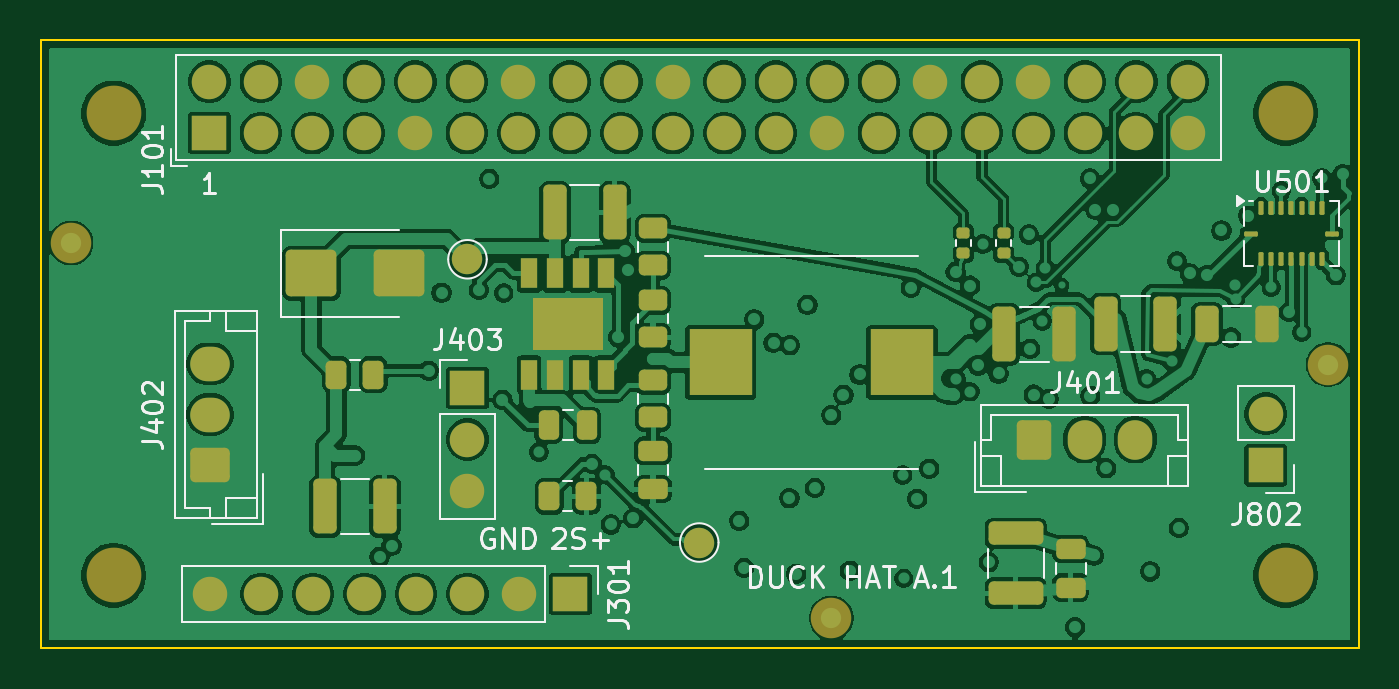
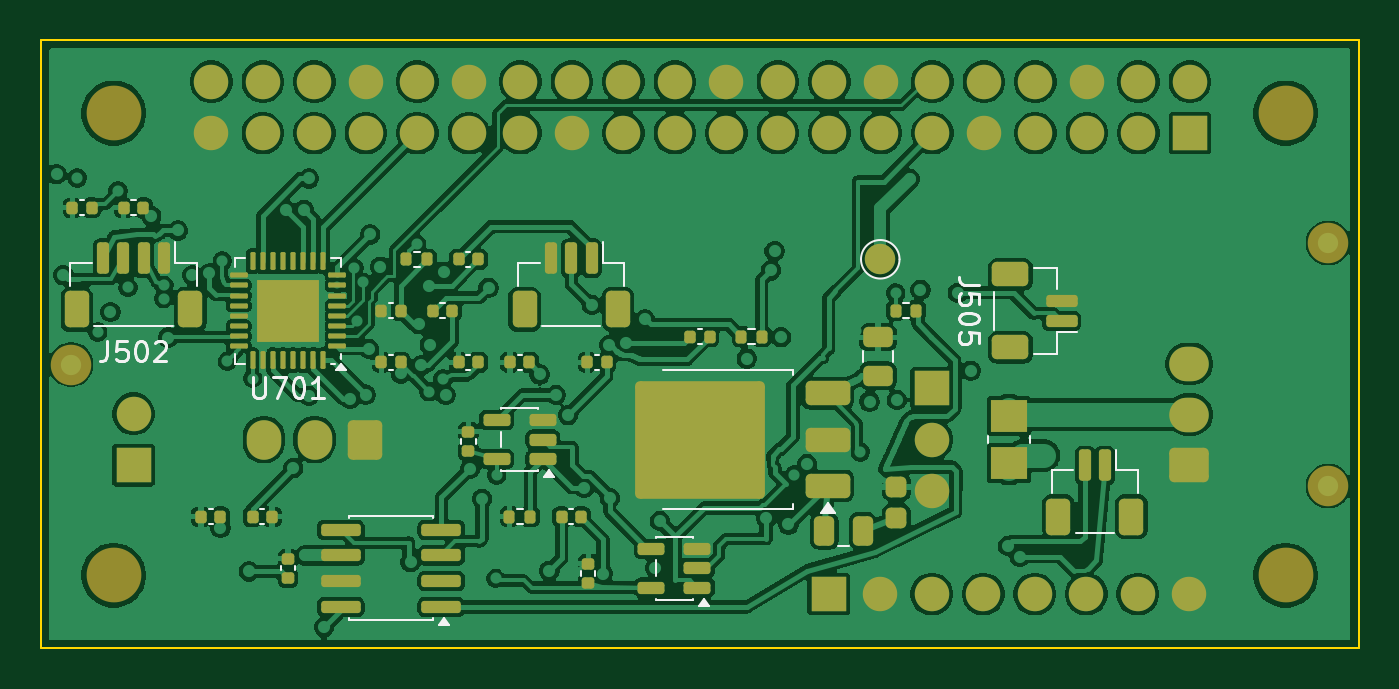
Circuit board: 9 layer files. Board 65.0 x 30.0 mm.
- bottom_copper: custom_hat_rev_a-B_Cu.gbl (284826 bytes)
- bottom_mask: custom_hat_rev_a-B_Mask.gbs (8356 bytes)
- paste: custom_hat_rev_a-B_Paste.gbp (6372 bytes)
- bottom_silk: custom_hat_rev_a-B_Silkscreen.gbo (14397 bytes)
- outline: custom_hat_rev_a-Edge_Cuts.gm1 (740 bytes)
- top_copper: custom_hat_rev_a-F_Cu.gtl (238616 bytes)
- top_mask: custom_hat_rev_a-F_Mask.gts (6224 bytes)
- paste: custom_hat_rev_a-F_Paste.gtp (3819 bytes)
- top_silk: custom_hat_rev_a-F_Silkscreen.gto (28530 bytes)

=== bottom_copper: custom_hat_rev_a-B_Cu.gbl (284826 bytes, source omitted) ===
=== bottom_mask: custom_hat_rev_a-B_Mask.gbs (8356 bytes, source omitted) ===
=== paste: custom_hat_rev_a-B_Paste.gbp ===
G04 #@! TF.GenerationSoftware,KiCad,Pcbnew,10.0.7*
G04 #@! TF.CreationDate,2026-11-02T15:40:42+08:00*
G04 #@! TF.ProjectId,custom_hat_rev_a,63757374-6f6d-45f6-9861-745f7265765f,A.1*
G04 #@! TF.SameCoordinates,Original*
G04 #@! TF.FileFunction,Paste,Bot*
G04 #@! TF.FilePolarity,Positive*
%FSLAX46Y46*%
G04 Gerber Fmt 4.6, Leading zero omitted, Abs format (unit mm)*
G04 Created by KiCad (PCBNEW 10.0.7) date 2026-11-02 15:40:42*
%MOMM*%
%LPD*%
G01*
G04 APERTURE LIST*
G04 Aperture macros list*
%AMRoundRect*
0 Rectangle with rounded corners*
0 $1 Rounding radius*
0 $2 $3 $4 $5 $6 $7 $8 $9 X,Y pos of 4 corners*
0 Add a 4 corners polygon primitive as box body*
4,1,4,$2,$3,$4,$5,$6,$7,$8,$9,$2,$3,0*
0 Add four circle primitives for the rounded corners*
1,1,$1+$1,$2,$3*
1,1,$1+$1,$4,$5*
1,1,$1+$1,$6,$7*
1,1,$1+$1,$8,$9*
0 Add four rect primitives between the rounded corners*
20,1,$1+$1,$2,$3,$4,$5,0*
20,1,$1+$1,$4,$5,$6,$7,0*
20,1,$1+$1,$6,$7,$8,$9,0*
20,1,$1+$1,$8,$9,$2,$3,0*%
G04 Aperture macros list end*
%ADD10RoundRect,0.140000X-0.140000X-0.170000X0.140000X-0.170000X0.140000X0.170000X-0.140000X0.170000X0*%
%ADD11RoundRect,0.140000X0.170000X-0.140000X0.170000X0.140000X-0.170000X0.140000X-0.170000X-0.140000X0*%
%ADD12RoundRect,0.150000X-0.150000X-0.625000X0.150000X-0.625000X0.150000X0.625000X-0.150000X0.625000X0*%
%ADD13RoundRect,0.250000X-0.350000X-0.650000X0.350000X-0.650000X0.350000X0.650000X-0.350000X0.650000X0*%
%ADD14RoundRect,0.250000X0.475000X-0.250000X0.475000X0.250000X-0.475000X0.250000X-0.475000X-0.250000X0*%
%ADD15RoundRect,0.250000X-0.375000X-0.375000X0.375000X-0.375000X0.375000X0.375000X-0.375000X0.375000X0*%
%ADD16RoundRect,0.062500X-0.375000X-0.062500X0.375000X-0.062500X0.375000X0.062500X-0.375000X0.062500X0*%
%ADD17RoundRect,0.062500X-0.062500X-0.375000X0.062500X-0.375000X0.062500X0.375000X-0.062500X0.375000X0*%
%ADD18RoundRect,0.255000X0.255000X-0.255000X0.255000X0.255000X-0.255000X0.255000X-0.255000X-0.255000X0*%
%ADD19RoundRect,0.135000X-0.135000X-0.185000X0.135000X-0.185000X0.135000X0.185000X-0.135000X0.185000X0*%
%ADD20RoundRect,0.150000X-0.825000X-0.150000X0.825000X-0.150000X0.825000X0.150000X-0.825000X0.150000X0*%
%ADD21R,1.780000X1.570000*%
%ADD22RoundRect,0.250000X-1.275000X-1.125000X1.275000X-1.125000X1.275000X1.125000X-1.275000X1.125000X0*%
%ADD23RoundRect,0.250000X-0.850000X-0.350000X0.850000X-0.350000X0.850000X0.350000X-0.850000X0.350000X0*%
%ADD24RoundRect,0.150000X-0.512500X-0.150000X0.512500X-0.150000X0.512500X0.150000X-0.512500X0.150000X0*%
%ADD25RoundRect,0.250000X0.250000X0.475000X-0.250000X0.475000X-0.250000X-0.475000X0.250000X-0.475000X0*%
%ADD26RoundRect,0.150000X0.625000X-0.150000X0.625000X0.150000X-0.625000X0.150000X-0.625000X-0.150000X0*%
%ADD27RoundRect,0.250000X0.650000X-0.350000X0.650000X0.350000X-0.650000X0.350000X-0.650000X-0.350000X0*%
G04 APERTURE END LIST*
D10*
X143430000Y-110810000D03*
X144390000Y-110810000D03*
X143430000Y-115890000D03*
X144390000Y-115890000D03*
D11*
X143900000Y-120280000D03*
X143900000Y-119320000D03*
D12*
X158920000Y-110755000D03*
X159920000Y-110755000D03*
X160920000Y-110755000D03*
X161920000Y-110755000D03*
D13*
X157620000Y-113280000D03*
X163220000Y-113280000D03*
D10*
X138350000Y-123510000D03*
X139310000Y-123510000D03*
D14*
X123700000Y-116550000D03*
X123700000Y-114650000D03*
D15*
X152025000Y-112575000D03*
X152025000Y-114125000D03*
X153575000Y-112575000D03*
X153575000Y-114125000D03*
D16*
X150362500Y-115100000D03*
X150362500Y-114600000D03*
X150362500Y-114100000D03*
X150362500Y-113600000D03*
X150362500Y-113100000D03*
X150362500Y-112600000D03*
X150362500Y-112100000D03*
X150362500Y-111600000D03*
D17*
X151050000Y-110912500D03*
X151550000Y-110912500D03*
X152050000Y-110912500D03*
X152550000Y-110912500D03*
X153050000Y-110912500D03*
X153550000Y-110912500D03*
X154050000Y-110912500D03*
X154550000Y-110912500D03*
D16*
X155237500Y-111600000D03*
X155237500Y-112100000D03*
X155237500Y-112600000D03*
X155237500Y-113100000D03*
X155237500Y-113600000D03*
X155237500Y-114100000D03*
X155237500Y-114600000D03*
X155237500Y-115100000D03*
D17*
X154550000Y-115787500D03*
X154050000Y-115787500D03*
X153550000Y-115787500D03*
X153050000Y-115787500D03*
X152550000Y-115787500D03*
X152050000Y-115787500D03*
X151550000Y-115787500D03*
X151050000Y-115787500D03*
D18*
X122800000Y-123560000D03*
X122800000Y-122040000D03*
D19*
X145940000Y-110810000D03*
X146960000Y-110810000D03*
D10*
X140890000Y-115890000D03*
X141850000Y-115890000D03*
X147240000Y-113350000D03*
X148200000Y-113350000D03*
D12*
X112500000Y-120975000D03*
X113500000Y-120975000D03*
D13*
X111200000Y-123500000D03*
X114800000Y-123500000D03*
D10*
X132000000Y-114620000D03*
X132960000Y-114620000D03*
X137080000Y-115890000D03*
X138040000Y-115890000D03*
D19*
X140860000Y-123510000D03*
X141880000Y-123510000D03*
D11*
X152800000Y-126530000D03*
X152800000Y-125570000D03*
D10*
X147240000Y-115890000D03*
X148200000Y-115890000D03*
D20*
X145245000Y-127955000D03*
X145245000Y-126685000D03*
X145245000Y-125415000D03*
X145245000Y-124145000D03*
X150195000Y-124145000D03*
X150195000Y-125415000D03*
X150195000Y-126685000D03*
X150195000Y-127955000D03*
D10*
X144700000Y-113350000D03*
X145660000Y-113350000D03*
D19*
X121810000Y-113350000D03*
X122830000Y-113350000D03*
D21*
X117240000Y-120865000D03*
X117240000Y-118535000D03*
D10*
X156130000Y-123510000D03*
X157090000Y-123510000D03*
X153590000Y-123510000D03*
X154550000Y-123510000D03*
D22*
X130795000Y-118175000D03*
X130795000Y-121225000D03*
X134145000Y-118175000D03*
X134145000Y-121225000D03*
D23*
X126170000Y-121980000D03*
X126170000Y-119700000D03*
X126170000Y-117420000D03*
D12*
X137830000Y-110755000D03*
X138830000Y-110755000D03*
X139830000Y-110755000D03*
D13*
X136530000Y-113280000D03*
X141130000Y-113280000D03*
D19*
X129430000Y-114620000D03*
X130450000Y-114620000D03*
D11*
X138000000Y-126780000D03*
X138000000Y-125820000D03*
D10*
X162480000Y-108270000D03*
X163440000Y-108270000D03*
D24*
X140232500Y-120650000D03*
X140232500Y-119700000D03*
X140232500Y-118750000D03*
X142507500Y-118750000D03*
X142507500Y-120650000D03*
D25*
X126350000Y-124200000D03*
X124450000Y-124200000D03*
D24*
X132612500Y-127000000D03*
X132612500Y-126050000D03*
X132612500Y-125100000D03*
X134887500Y-125100000D03*
X134887500Y-127000000D03*
D10*
X159940000Y-108270000D03*
X160900000Y-108270000D03*
D26*
X114645000Y-113850000D03*
X114645000Y-112850000D03*
D27*
X117170000Y-115150000D03*
X117170000Y-111550000D03*
M02*

=== bottom_silk: custom_hat_rev_a-B_Silkscreen.gbo (14397 bytes, source omitted) ===
=== outline: custom_hat_rev_a-Edge_Cuts.gm1 ===
G04 #@! TF.GenerationSoftware,KiCad,Pcbnew,10.0.7*
G04 #@! TF.CreationDate,2026-11-02T15:40:42+08:00*
G04 #@! TF.ProjectId,custom_hat_rev_a,63757374-6f6d-45f6-9861-745f7265765f,A.1*
G04 #@! TF.SameCoordinates,Original*
G04 #@! TF.FileFunction,Profile,NP*
%FSLAX46Y46*%
G04 Gerber Fmt 4.6, Leading zero omitted, Abs format (unit mm)*
G04 Created by KiCad (PCBNEW 10.0.7) date 2026-11-02 15:40:42*
%MOMM*%
%LPD*%
G01*
G04 APERTURE LIST*
G04 #@! TA.AperFunction,Profile*
%ADD10C,0.100000*%
G04 #@! TD*
G04 APERTURE END LIST*
D10*
X100000000Y-100000000D02*
X165000000Y-100000000D01*
X100000000Y-130000000D02*
X100000000Y-100000000D01*
X165000000Y-100000000D02*
X165000000Y-130000000D01*
X165000000Y-130000000D02*
X100000000Y-130000000D01*
M02*

=== top_copper: custom_hat_rev_a-F_Cu.gtl (238616 bytes, source omitted) ===
=== top_mask: custom_hat_rev_a-F_Mask.gts ===
G04 #@! TF.GenerationSoftware,KiCad,Pcbnew,10.0.7*
G04 #@! TF.CreationDate,2026-11-02T15:40:42+08:00*
G04 #@! TF.ProjectId,custom_hat_rev_a,63757374-6f6d-45f6-9861-745f7265765f,A.1*
G04 #@! TF.SameCoordinates,Original*
G04 #@! TF.FileFunction,Soldermask,Top*
G04 #@! TF.FilePolarity,Negative*
%FSLAX46Y46*%
G04 Gerber Fmt 4.6, Leading zero omitted, Abs format (unit mm)*
G04 Created by KiCad (PCBNEW 10.0.7) date 2026-11-02 15:40:42*
%MOMM*%
%LPD*%
G01*
G04 APERTURE LIST*
G04 Aperture macros list*
%AMRoundRect*
0 Rectangle with rounded corners*
0 $1 Rounding radius*
0 $2 $3 $4 $5 $6 $7 $8 $9 X,Y pos of 4 corners*
0 Add a 4 corners polygon primitive as box body*
4,1,4,$2,$3,$4,$5,$6,$7,$8,$9,$2,$3,0*
0 Add four circle primitives for the rounded corners*
1,1,$1+$1,$2,$3*
1,1,$1+$1,$4,$5*
1,1,$1+$1,$6,$7*
1,1,$1+$1,$8,$9*
0 Add four rect primitives between the rounded corners*
20,1,$1+$1,$2,$3,$4,$5,0*
20,1,$1+$1,$4,$5,$6,$7,0*
20,1,$1+$1,$6,$7,$8,$9,0*
20,1,$1+$1,$8,$9,$2,$3,0*%
G04 Aperture macros list end*
%ADD10RoundRect,0.135000X0.185000X-0.135000X0.185000X0.135000X-0.185000X0.135000X-0.185000X-0.135000X0*%
%ADD11RoundRect,0.250000X-0.325000X-0.650000X0.325000X-0.650000X0.325000X0.650000X-0.325000X0.650000X0*%
%ADD12RoundRect,0.250000X-1.000000X-0.900000X1.000000X-0.900000X1.000000X0.900000X-1.000000X0.900000X0*%
%ADD13RoundRect,0.250000X0.725000X-0.600000X0.725000X0.600000X-0.725000X0.600000X-0.725000X-0.600000X0*%
%ADD14O,1.950000X1.700000*%
%ADD15RoundRect,0.250000X-0.325000X-1.100000X0.325000X-1.100000X0.325000X1.100000X-0.325000X1.100000X0*%
%ADD16RoundRect,0.062500X-0.062500X-0.275000X0.062500X-0.275000X0.062500X0.275000X-0.062500X0.275000X0*%
%ADD17RoundRect,0.062500X-0.275000X-0.062500X0.275000X-0.062500X0.275000X0.062500X-0.275000X0.062500X0*%
%ADD18C,2.700000*%
%ADD19C,1.500000*%
%ADD20R,1.700000X1.700000*%
%ADD21C,1.700000*%
%ADD22RoundRect,0.250000X-0.475000X0.250000X-0.475000X-0.250000X0.475000X-0.250000X0.475000X0.250000X0*%
%ADD23RoundRect,0.250000X-0.450000X0.262500X-0.450000X-0.262500X0.450000X-0.262500X0.450000X0.262500X0*%
%ADD24RoundRect,0.250000X-0.262500X-0.450000X0.262500X-0.450000X0.262500X0.450000X-0.262500X0.450000X0*%
%ADD25RoundRect,0.250000X-1.100000X0.325000X-1.100000X-0.325000X1.100000X-0.325000X1.100000X0.325000X0*%
%ADD26RoundRect,0.250000X-0.600000X-0.725000X0.600000X-0.725000X0.600000X0.725000X-0.600000X0.725000X0*%
%ADD27O,1.700000X1.950000*%
%ADD28R,0.802000X1.505000*%
%ADD29R,3.502000X2.613000*%
%ADD30C,2.000000*%
%ADD31RoundRect,0.250000X-0.250000X-0.475000X0.250000X-0.475000X0.250000X0.475000X-0.250000X0.475000X0*%
%ADD32R,3.124000X3.251000*%
G04 APERTURE END LIST*
D10*
X145500000Y-110510000D03*
X145500000Y-109490000D03*
D11*
X157525000Y-114000000D03*
X160475000Y-114000000D03*
D12*
X113350000Y-111500000D03*
X117650000Y-111500000D03*
D13*
X108350000Y-120970000D03*
D14*
X108350000Y-118470000D03*
X108350000Y-115970000D03*
D15*
X125365000Y-108500000D03*
X128315000Y-108500000D03*
D10*
X147500000Y-110510000D03*
X147500000Y-109490000D03*
D15*
X147525000Y-114500000D03*
X150475000Y-114500000D03*
D16*
X160190000Y-108277500D03*
X160690000Y-108277500D03*
X161190000Y-108277500D03*
X161690000Y-108277500D03*
X162190000Y-108277500D03*
X162690000Y-108277500D03*
X163190000Y-108277500D03*
D17*
X163702500Y-109540000D03*
D16*
X163190000Y-110802500D03*
X162690000Y-110802500D03*
X162190000Y-110802500D03*
X161690000Y-110802500D03*
X161190000Y-110802500D03*
X160690000Y-110802500D03*
X160190000Y-110802500D03*
D17*
X159677500Y-109540000D03*
D18*
X103600000Y-103600000D03*
X103600000Y-126400000D03*
D19*
X121050000Y-110810000D03*
D20*
X121050000Y-117160000D03*
D21*
X121050000Y-119700000D03*
X121050000Y-122240000D03*
D22*
X130199999Y-120250000D03*
X130199999Y-122150000D03*
D15*
X152525000Y-114000000D03*
X155475000Y-114000000D03*
D23*
X130199999Y-116787500D03*
X130199999Y-118612500D03*
D24*
X125087500Y-122500000D03*
X126912500Y-122500000D03*
D15*
X114025000Y-123000000D03*
X116975000Y-123000000D03*
D24*
X114587500Y-116500000D03*
X116412500Y-116500000D03*
D25*
X148100000Y-124325000D03*
X148100000Y-127275000D03*
D26*
X148990000Y-119700000D03*
D27*
X151490000Y-119700000D03*
X153990000Y-119700000D03*
D28*
X124095000Y-111502500D03*
X125365000Y-111502500D03*
X126635000Y-111502500D03*
X127905000Y-111502500D03*
X127905000Y-116497500D03*
X126635000Y-116497500D03*
X125365000Y-116497500D03*
X124095000Y-116497500D03*
D29*
X126000000Y-114000000D03*
D23*
X130199999Y-112837500D03*
X130199999Y-114662500D03*
D30*
X101500000Y-110000000D03*
D23*
X130199999Y-109287500D03*
X130199999Y-111112500D03*
D20*
X160420000Y-120970000D03*
D21*
X160420000Y-118430000D03*
D22*
X150800000Y-125100000D03*
X150800000Y-127000000D03*
D20*
X126130000Y-127320000D03*
D21*
X123590000Y-127320000D03*
X121050000Y-127320000D03*
X118510000Y-127320000D03*
X115970000Y-127320000D03*
X113430000Y-127320000D03*
X110890000Y-127320000D03*
X108350000Y-127320000D03*
D18*
X161400000Y-103600000D03*
D19*
X132480000Y-124780000D03*
D31*
X125050000Y-119000000D03*
X126950000Y-119000000D03*
D32*
X133529500Y-115900000D03*
X142470500Y-115900000D03*
D30*
X163500000Y-116000000D03*
X139000000Y-128500000D03*
D20*
X108320000Y-104590000D03*
D21*
X108320000Y-102050000D03*
X110860000Y-104590000D03*
X110860000Y-102050000D03*
X113400000Y-104590000D03*
X113400000Y-102050000D03*
X115940000Y-104590000D03*
X115940000Y-102050000D03*
X118480000Y-104590000D03*
X118480000Y-102050000D03*
X121020000Y-104590000D03*
X121020000Y-102050000D03*
X123560000Y-104590000D03*
X123560000Y-102050000D03*
X126100000Y-104590000D03*
X126100000Y-102050000D03*
X128640000Y-104590000D03*
X128640000Y-102050000D03*
X131180000Y-104590000D03*
X131180000Y-102050000D03*
X133720000Y-104590000D03*
X133720000Y-102050000D03*
X136260000Y-104590000D03*
X136260000Y-102050000D03*
X138800000Y-104590000D03*
X138800000Y-102050000D03*
X141340000Y-104590000D03*
X141340000Y-102050000D03*
X143880000Y-104590000D03*
X143880000Y-102050000D03*
X146420000Y-104590000D03*
X146420000Y-102050000D03*
X148960000Y-104590000D03*
X148960000Y-102050000D03*
X151500000Y-104590000D03*
X151500000Y-102050000D03*
X154040000Y-104590000D03*
X154040000Y-102050000D03*
X156580000Y-104590000D03*
X156580000Y-102050000D03*
D18*
X161400000Y-126400000D03*
M02*

=== paste: custom_hat_rev_a-F_Paste.gtp (3819 bytes, source withheld) ===
=== top_silk: custom_hat_rev_a-F_Silkscreen.gto (28530 bytes, source omitted) ===
